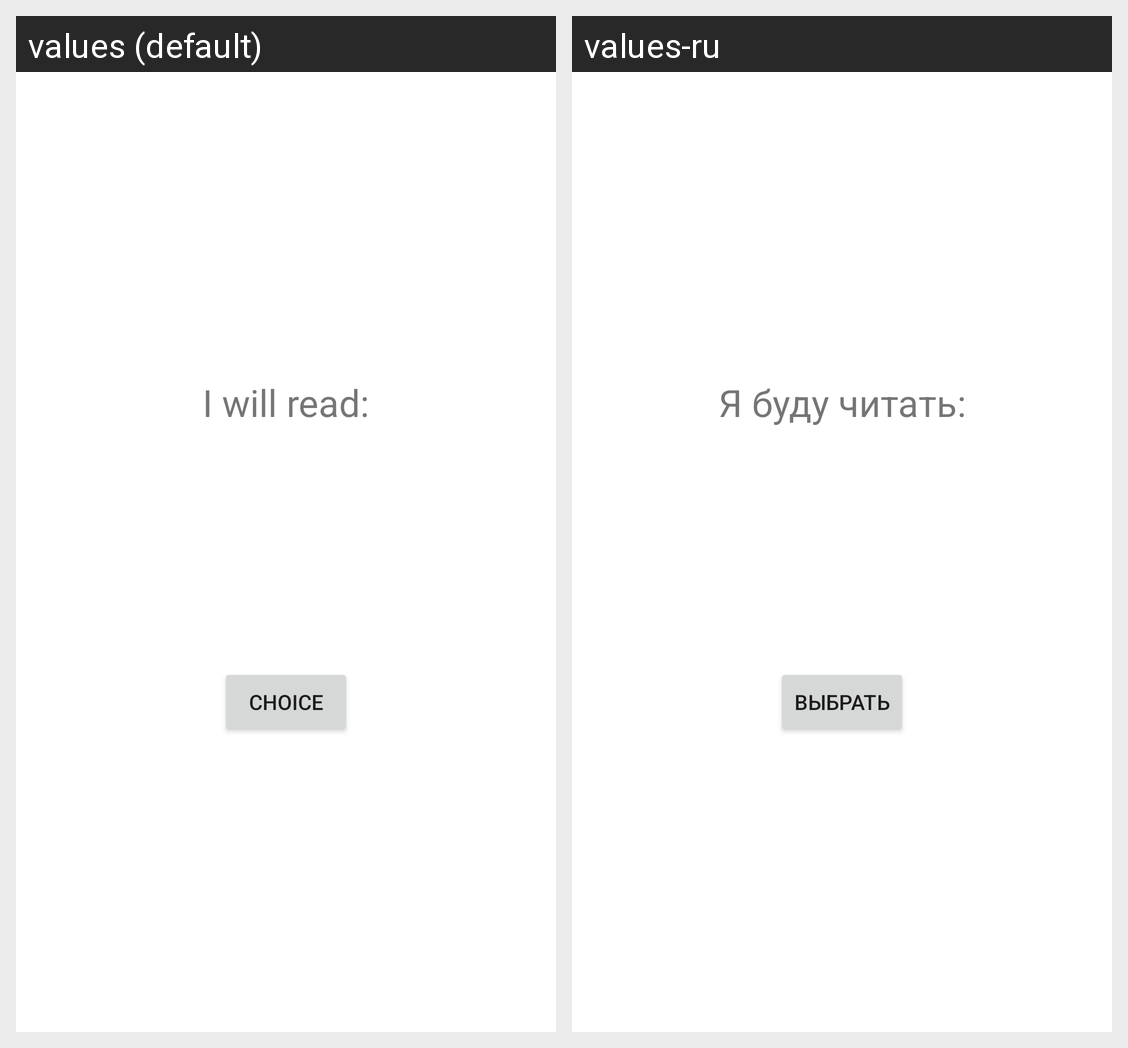

This grid shows one Android layout under two languages. Give, for every string resource on the screen, its name, the default text and each shown locale's text.
Android screen res/layout/fragment_game.xml rendered under 2 locales, left to right: values (default), values-ru. Device: Nexus 5 (rendered at 1080×1920; each locale shown at half size, 540×960, under a caption strip naming it); theme Theme.MyLibrary.
Strings drawn on this screen, with the default value and each locale's value (text and hints the layout hard-codes, and strings that could not be matched under every locale, appear in the picture but are not listed):

i_will_read
  values: I will read:
  values-ru: Я буду читать:

choice
  values: Choice
  values-ru: Выбрать
